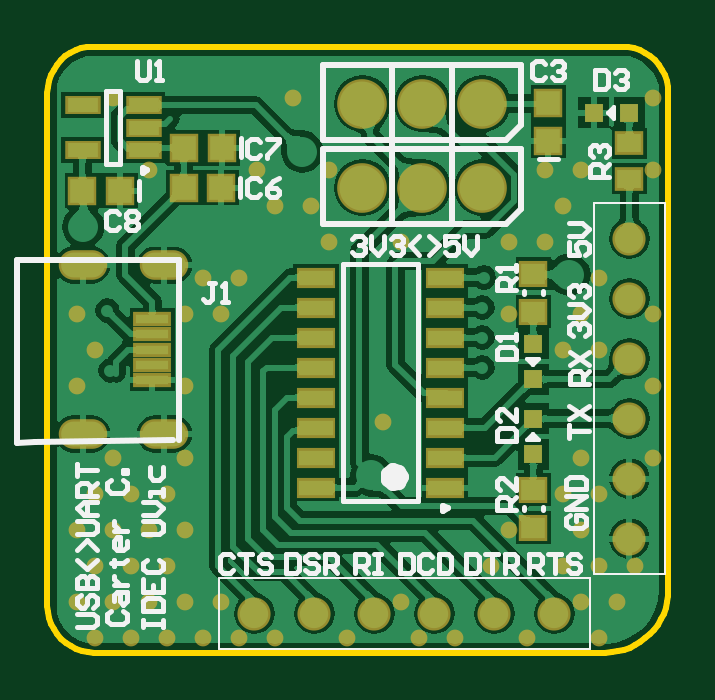
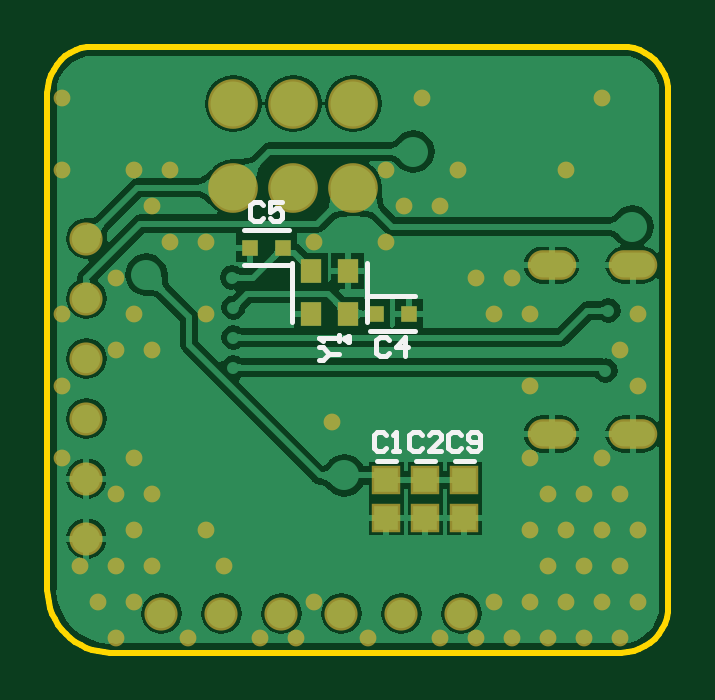
Circuit board: 10 layer files. Board 26.3 x 25.7 mm.
- bottom_copper: USBtoUARTboard.GBL (29282 bytes)
- bottom_silk: USBtoUARTboard.GBO (1907 bytes)
- paste: USBtoUARTboard.GBP (620 bytes)
- bottom_mask: USBtoUARTboard.GBS (2575 bytes)
- outline: USBtoUARTboard.GKO (1292 bytes)
- outline: USBtoUARTboard.GM1 (272 bytes)
- top_copper: USBtoUARTboard.GTL (51083 bytes)
- top_silk: USBtoUARTboard.GTO (10845 bytes)
- paste: USBtoUARTboard.GTP (1356 bytes)
- top_mask: USBtoUARTboard.GTS (3306 bytes)

=== bottom_copper: USBtoUARTboard.GBL (29282 bytes, source omitted) ===
=== bottom_silk: USBtoUARTboard.GBO ===
G04*
G04 #@! TF.GenerationSoftware,Altium Limited,Altium Designer,20.2.6 (244)*
G04*
G04 Layer_Color=32896*
%FSLAX25Y25*%
%MOIN*%
G70*
G04*
G04 #@! TF.SameCoordinates,3022D20F-0E7D-494E-A21C-2806337C0760*
G04*
G04*
G04 #@! TF.FilePolarity,Positive*
G04*
G01*
G75*
%ADD11C,0.00984*%
%ADD13C,0.00787*%
%ADD16C,0.00800*%
D11*
X53441Y51724D02*
X52703Y52151D01*
Y51298D01*
X53441Y51724D01*
D13*
X62299Y54579D02*
Y64421D01*
X49701Y54579D02*
Y64421D01*
X31925Y31449D02*
X35075D01*
X62760Y64146D02*
X70240D01*
X62760Y69854D02*
X70240D01*
X41760Y53146D02*
X49240D01*
X41760Y58854D02*
X49240D01*
X38425Y31449D02*
X41575D01*
X44925D02*
X48075D01*
D16*
X57651Y48226D02*
X57117D01*
X56051Y49292D01*
X57117Y50358D01*
X57651D01*
X56051Y49292D02*
X54452D01*
Y51425D02*
Y52491D01*
Y51958D01*
X57651D01*
X57117Y51425D01*
X34033Y35716D02*
X34566Y36249D01*
X35633D01*
X36166Y35716D01*
Y33583D01*
X35633Y33050D01*
X34566D01*
X34033Y33583D01*
X32967D02*
X32434Y33050D01*
X31367D01*
X30834Y33583D01*
Y35716D01*
X31367Y36249D01*
X32434D01*
X32967Y35716D01*
Y35183D01*
X32434Y34650D01*
X30834D01*
X67033Y74066D02*
X67566Y74599D01*
X68633D01*
X69166Y74066D01*
Y71934D01*
X68633Y71400D01*
X67566D01*
X67033Y71934D01*
X63834Y74599D02*
X65967D01*
Y73000D01*
X64900Y73533D01*
X64367D01*
X63834Y73000D01*
Y71934D01*
X64367Y71400D01*
X65434D01*
X65967Y71934D01*
X46033Y51566D02*
X46566Y52100D01*
X47633D01*
X48166Y51566D01*
Y49434D01*
X47633Y48900D01*
X46566D01*
X46033Y49434D01*
X43367Y48900D02*
Y52100D01*
X44967Y50500D01*
X42834D01*
X40533Y35716D02*
X41066Y36249D01*
X42133D01*
X42666Y35716D01*
Y33583D01*
X42133Y33050D01*
X41066D01*
X40533Y33583D01*
X37334Y33050D02*
X39467D01*
X37334Y35183D01*
Y35716D01*
X37867Y36249D01*
X38934D01*
X39467Y35716D01*
X46500D02*
X47033Y36249D01*
X48099D01*
X48633Y35716D01*
Y33583D01*
X48099Y33050D01*
X47033D01*
X46500Y33583D01*
X45434Y33050D02*
X44367D01*
X44901D01*
Y36249D01*
X45434Y35716D01*
M02*

=== paste: USBtoUARTboard.GBP ===
G04*
G04 #@! TF.GenerationSoftware,Altium Limited,Altium Designer,20.2.6 (244)*
G04*
G04 Layer_Color=128*
%FSLAX25Y25*%
%MOIN*%
G70*
G04*
G04 #@! TF.SameCoordinates,3022D20F-0E7D-494E-A21C-2806337C0760*
G04*
G04*
G04 #@! TF.FilePolarity,Positive*
G04*
G01*
G75*
%ADD25R,0.03937X0.03937*%
%ADD42R,0.03543X0.03937*%
%ADD43R,0.02756X0.02756*%
D25*
X33500Y22000D02*
D03*
Y28299D02*
D03*
X40000Y22000D02*
D03*
Y28299D02*
D03*
X46500Y22000D02*
D03*
Y28299D02*
D03*
D42*
X52949Y55858D02*
D03*
Y63142D02*
D03*
X59051D02*
D03*
Y55858D02*
D03*
D43*
X63744Y67000D02*
D03*
X69256D02*
D03*
X42744Y56000D02*
D03*
X48256D02*
D03*
M02*

=== bottom_mask: USBtoUARTboard.GBS ===
G04*
G04 #@! TF.GenerationSoftware,Altium Limited,Altium Designer,20.2.6 (244)*
G04*
G04 Layer_Color=16711935*
%FSLAX25Y25*%
%MOIN*%
G70*
G04*
G04 #@! TF.SameCoordinates,3022D20F-0E7D-494E-A21C-2806337C0760*
G04*
G04*
G04 #@! TF.FilePolarity,Negative*
G04*
G01*
G75*
%ADD32R,0.04737X0.04737*%
%ADD33O,0.08083X0.04934*%
%ADD34C,0.08280*%
%ADD35C,0.05524*%
%ADD36C,0.02800*%
%ADD42R,0.03543X0.03937*%
%ADD43R,0.02756X0.02756*%
D32*
X33500Y22000D02*
D03*
Y28299D02*
D03*
X40000Y22000D02*
D03*
Y28299D02*
D03*
X46500Y22000D02*
D03*
Y28299D02*
D03*
D33*
X18968Y35925D02*
D03*
X5386D02*
D03*
Y64075D02*
D03*
X18968D02*
D03*
D34*
X52000Y91000D02*
D03*
X62000D02*
D03*
X72000D02*
D03*
X52000Y77000D02*
D03*
X62000D02*
D03*
X72000D02*
D03*
D35*
X34000Y6000D02*
D03*
X44000D02*
D03*
X64000D02*
D03*
X54000D02*
D03*
X74000D02*
D03*
X84000D02*
D03*
X96500Y18500D02*
D03*
Y28500D02*
D03*
Y48500D02*
D03*
Y38500D02*
D03*
Y58500D02*
D03*
Y68500D02*
D03*
D36*
X100500Y92000D02*
D03*
Y80000D02*
D03*
Y56000D02*
D03*
Y44000D02*
D03*
Y32000D02*
D03*
X97500Y14000D02*
D03*
X91500Y62000D02*
D03*
Y50000D02*
D03*
Y26000D02*
D03*
Y14000D02*
D03*
X94500Y8000D02*
D03*
X91500Y2000D02*
D03*
X88500Y80000D02*
D03*
X85500Y74000D02*
D03*
X88500Y56000D02*
D03*
X85500Y50000D02*
D03*
X88500Y32000D02*
D03*
X85500Y26000D02*
D03*
X88500Y20000D02*
D03*
X85500Y14000D02*
D03*
X88500Y8000D02*
D03*
X82500Y80000D02*
D03*
Y68000D02*
D03*
X79500Y2000D02*
D03*
X76500Y68000D02*
D03*
Y56000D02*
D03*
Y20000D02*
D03*
X73500Y14000D02*
D03*
X67500Y2000D02*
D03*
X61500D02*
D03*
X58500Y68000D02*
D03*
X55500Y38000D02*
D03*
X58500Y8000D02*
D03*
X49500Y2000D02*
D03*
X46500Y80000D02*
D03*
X43500Y74000D02*
D03*
X46500Y68000D02*
D03*
X40500Y92000D02*
D03*
X37500Y74000D02*
D03*
Y2000D02*
D03*
X34500Y80000D02*
D03*
X31500Y62000D02*
D03*
Y2000D02*
D03*
X25500Y62000D02*
D03*
X28500Y56000D02*
D03*
Y8000D02*
D03*
X25500Y2000D02*
D03*
X22500Y56000D02*
D03*
Y44000D02*
D03*
Y32000D02*
D03*
X19500Y26000D02*
D03*
X22500Y20000D02*
D03*
X19500Y14000D02*
D03*
X22500Y8000D02*
D03*
X19500Y2000D02*
D03*
X16500Y80000D02*
D03*
X13500Y26000D02*
D03*
X16500Y20000D02*
D03*
X13500Y14000D02*
D03*
X16500Y8000D02*
D03*
X13500Y2000D02*
D03*
X10500Y92000D02*
D03*
X7500Y50000D02*
D03*
X10500Y32000D02*
D03*
X7500Y26000D02*
D03*
X10500Y20000D02*
D03*
X7500Y14000D02*
D03*
X10500Y8000D02*
D03*
X7500Y2000D02*
D03*
X4500Y56000D02*
D03*
Y44000D02*
D03*
Y20000D02*
D03*
Y8000D02*
D03*
D42*
X52949Y55858D02*
D03*
Y63142D02*
D03*
X59051D02*
D03*
Y55858D02*
D03*
D43*
X63744Y67000D02*
D03*
X69256D02*
D03*
X42744Y56000D02*
D03*
X48256D02*
D03*
M02*

=== outline: USBtoUARTboard.GKO ===
G04*
G04 #@! TF.GenerationSoftware,Altium Limited,Altium Designer,20.2.6 (244)*
G04*
G04 Layer_Color=16711935*
%FSLAX25Y25*%
%MOIN*%
G70*
G04*
G04 #@! TF.SameCoordinates,3022D20F-0E7D-494E-A21C-2806337C0760*
G04*
G04*
G04 #@! TF.FilePolarity,Positive*
G04*
G01*
G75*
%ADD12C,0.01000*%
D12*
X-500Y7328D02*
X-433Y6307D01*
X-233Y5302D01*
X96Y4333D01*
X549Y3414D01*
X1118Y2563D01*
X1793Y1793D01*
X2563Y1118D01*
X3414Y549D01*
X4333Y96D01*
X5302Y-233D01*
X6307Y-433D01*
X7328Y-500D01*
X92500D02*
X93529Y-449D01*
X94548Y-298D01*
X95548Y-48D01*
X96518Y299D01*
X97450Y740D01*
X98334Y1270D01*
X99161Y1883D01*
X99925Y2575D01*
X100617Y3339D01*
X101230Y4166D01*
X101760Y5050D01*
X102201Y5982D01*
X102548Y6952D01*
X102798Y7952D01*
X102949Y8971D01*
X103000Y10000D01*
Y92838D02*
X102934Y93838D01*
X102739Y94821D01*
X102417Y95770D01*
X101973Y96669D01*
X101417Y97502D01*
X100756Y98256D01*
X100002Y98917D01*
X99169Y99474D01*
X98270Y99917D01*
X97321Y100239D01*
X96338Y100435D01*
X95338Y100500D01*
X7162D02*
X6162Y100435D01*
X5179Y100239D01*
X4230Y99917D01*
X3331Y99474D01*
X2498Y98917D01*
X1744Y98256D01*
X1083Y97502D01*
X527Y96669D01*
X83Y95770D01*
X-239Y94821D01*
X-434Y93838D01*
X-500Y92838D01*
X7328Y-500D02*
X92500D01*
X103000Y10000D02*
Y92838D01*
X7162Y100500D02*
X95338D01*
X-500Y7328D02*
Y92838D01*
M02*

=== outline: USBtoUARTboard.GM1 ===
G04*
G04 #@! TF.GenerationSoftware,Altium Limited,Altium Designer,20.2.6 (244)*
G04*
G04 Layer_Color=16711935*
%FSLAX25Y25*%
%MOIN*%
G70*
G04*
G04 #@! TF.SameCoordinates,3022D20F-0E7D-494E-A21C-2806337C0760*
G04*
G04*
G04 #@! TF.FilePolarity,Positive*
G04*
G01*
G75*
M02*

=== top_copper: USBtoUARTboard.GTL (51083 bytes, source omitted) ===
=== top_silk: USBtoUARTboard.GTO (10845 bytes, source omitted) ===
=== paste: USBtoUARTboard.GTP ===
G04*
G04 #@! TF.GenerationSoftware,Altium Limited,Altium Designer,20.2.6 (244)*
G04*
G04 Layer_Color=8421504*
%FSLAX25Y25*%
%MOIN*%
G70*
G04*
G04 #@! TF.SameCoordinates,3022D20F-0E7D-494E-A21C-2806337C0760*
G04*
G04*
G04 #@! TF.FilePolarity,Positive*
G04*
G01*
G75*
%ADD17R,0.05512X0.01575*%
%ADD18R,0.05709X0.02559*%
%ADD19R,0.05118X0.02362*%
%ADD20R,0.03937X0.03150*%
%ADD21R,0.03937X0.03543*%
%ADD22R,0.03150X0.03150*%
%ADD23R,0.03150X0.03150*%
%ADD24R,0.03937X0.03937*%
%ADD25R,0.03937X0.03937*%
D17*
X17000Y55118D02*
D03*
Y52559D02*
D03*
Y50000D02*
D03*
Y47441D02*
D03*
Y44882D02*
D03*
D18*
X44272Y62000D02*
D03*
Y57000D02*
D03*
Y52000D02*
D03*
Y47000D02*
D03*
Y42000D02*
D03*
Y37000D02*
D03*
Y32000D02*
D03*
Y27000D02*
D03*
X65728Y62000D02*
D03*
Y57000D02*
D03*
Y52000D02*
D03*
Y47000D02*
D03*
Y42000D02*
D03*
Y37000D02*
D03*
Y32000D02*
D03*
Y27000D02*
D03*
D19*
X15618Y83260D02*
D03*
Y87000D02*
D03*
Y90740D02*
D03*
X5382D02*
D03*
Y83260D02*
D03*
D20*
X96500Y84405D02*
D03*
Y78500D02*
D03*
D21*
X80500Y26650D02*
D03*
Y20350D02*
D03*
Y62650D02*
D03*
Y56350D02*
D03*
D22*
X96453Y89500D02*
D03*
X90547D02*
D03*
D23*
X80500Y38453D02*
D03*
Y32547D02*
D03*
Y45047D02*
D03*
Y50953D02*
D03*
D24*
X11650Y76500D02*
D03*
X5350D02*
D03*
X28650Y83650D02*
D03*
X22350D02*
D03*
X28500Y77000D02*
D03*
X22201D02*
D03*
D25*
X83000Y91150D02*
D03*
Y84850D02*
D03*
M02*

=== top_mask: USBtoUARTboard.GTS ===
G04*
G04 #@! TF.GenerationSoftware,Altium Limited,Altium Designer,20.2.6 (244)*
G04*
G04 Layer_Color=8388736*
%FSLAX25Y25*%
%MOIN*%
G70*
G04*
G04 #@! TF.SameCoordinates,3022D20F-0E7D-494E-A21C-2806337C0760*
G04*
G04*
G04 #@! TF.FilePolarity,Negative*
G04*
G01*
G75*
%ADD22R,0.03150X0.03150*%
%ADD23R,0.03150X0.03150*%
%ADD26R,0.06312X0.02375*%
%ADD27R,0.06509X0.03359*%
%ADD28R,0.05918X0.03162*%
%ADD29R,0.04737X0.03950*%
%ADD30R,0.04737X0.04343*%
%ADD31R,0.04737X0.04737*%
%ADD32R,0.04737X0.04737*%
%ADD33O,0.08083X0.04934*%
%ADD34C,0.08280*%
%ADD35C,0.05524*%
%ADD36C,0.02800*%
D22*
X96453Y89500D02*
D03*
X90547D02*
D03*
D23*
X80500Y38453D02*
D03*
Y32547D02*
D03*
Y45047D02*
D03*
Y50953D02*
D03*
D26*
X17000Y55118D02*
D03*
Y52559D02*
D03*
Y50000D02*
D03*
Y47441D02*
D03*
Y44882D02*
D03*
D27*
X44272Y62000D02*
D03*
Y57000D02*
D03*
Y52000D02*
D03*
Y47000D02*
D03*
Y42000D02*
D03*
Y37000D02*
D03*
Y32000D02*
D03*
Y27000D02*
D03*
X65728Y62000D02*
D03*
Y57000D02*
D03*
Y52000D02*
D03*
Y47000D02*
D03*
Y42000D02*
D03*
Y37000D02*
D03*
Y32000D02*
D03*
Y27000D02*
D03*
D28*
X15618Y83260D02*
D03*
Y87000D02*
D03*
Y90740D02*
D03*
X5382D02*
D03*
Y83260D02*
D03*
D29*
X96500Y84405D02*
D03*
Y78500D02*
D03*
D30*
X80500Y26650D02*
D03*
Y20350D02*
D03*
Y62650D02*
D03*
Y56350D02*
D03*
D31*
X11650Y76500D02*
D03*
X5350D02*
D03*
X28650Y83650D02*
D03*
X22350D02*
D03*
X28500Y77000D02*
D03*
X22201D02*
D03*
D32*
X83000Y91150D02*
D03*
Y84850D02*
D03*
D33*
X18968Y35925D02*
D03*
X5386D02*
D03*
Y64075D02*
D03*
X18968D02*
D03*
D34*
X52000Y91000D02*
D03*
X62000D02*
D03*
X72000D02*
D03*
X52000Y77000D02*
D03*
X62000D02*
D03*
X72000D02*
D03*
D35*
X34000Y6000D02*
D03*
X44000D02*
D03*
X64000D02*
D03*
X54000D02*
D03*
X74000D02*
D03*
X84000D02*
D03*
X96500Y18500D02*
D03*
Y28500D02*
D03*
Y48500D02*
D03*
Y38500D02*
D03*
Y58500D02*
D03*
Y68500D02*
D03*
D36*
X100500Y92000D02*
D03*
Y80000D02*
D03*
Y56000D02*
D03*
Y44000D02*
D03*
Y32000D02*
D03*
X97500Y14000D02*
D03*
X91500Y62000D02*
D03*
Y50000D02*
D03*
Y26000D02*
D03*
Y14000D02*
D03*
X94500Y8000D02*
D03*
X91500Y2000D02*
D03*
X88500Y80000D02*
D03*
X85500Y74000D02*
D03*
X88500Y56000D02*
D03*
X85500Y50000D02*
D03*
X88500Y32000D02*
D03*
X85500Y26000D02*
D03*
X88500Y20000D02*
D03*
X85500Y14000D02*
D03*
X88500Y8000D02*
D03*
X82500Y80000D02*
D03*
Y68000D02*
D03*
X79500Y2000D02*
D03*
X76500Y68000D02*
D03*
Y56000D02*
D03*
Y20000D02*
D03*
X73500Y14000D02*
D03*
X67500Y2000D02*
D03*
X61500D02*
D03*
X58500Y68000D02*
D03*
X55500Y38000D02*
D03*
X58500Y8000D02*
D03*
X49500Y2000D02*
D03*
X46500Y80000D02*
D03*
X43500Y74000D02*
D03*
X46500Y68000D02*
D03*
X40500Y92000D02*
D03*
X37500Y74000D02*
D03*
Y2000D02*
D03*
X34500Y80000D02*
D03*
X31500Y62000D02*
D03*
Y2000D02*
D03*
X25500Y62000D02*
D03*
X28500Y56000D02*
D03*
Y8000D02*
D03*
X25500Y2000D02*
D03*
X22500Y56000D02*
D03*
Y44000D02*
D03*
Y32000D02*
D03*
X19500Y26000D02*
D03*
X22500Y20000D02*
D03*
X19500Y14000D02*
D03*
X22500Y8000D02*
D03*
X19500Y2000D02*
D03*
X16500Y80000D02*
D03*
X13500Y26000D02*
D03*
X16500Y20000D02*
D03*
X13500Y14000D02*
D03*
X16500Y8000D02*
D03*
X13500Y2000D02*
D03*
X10500Y92000D02*
D03*
X7500Y50000D02*
D03*
X10500Y32000D02*
D03*
X7500Y26000D02*
D03*
X10500Y20000D02*
D03*
X7500Y14000D02*
D03*
X10500Y8000D02*
D03*
X7500Y2000D02*
D03*
X4500Y56000D02*
D03*
Y44000D02*
D03*
Y20000D02*
D03*
Y8000D02*
D03*
M02*

